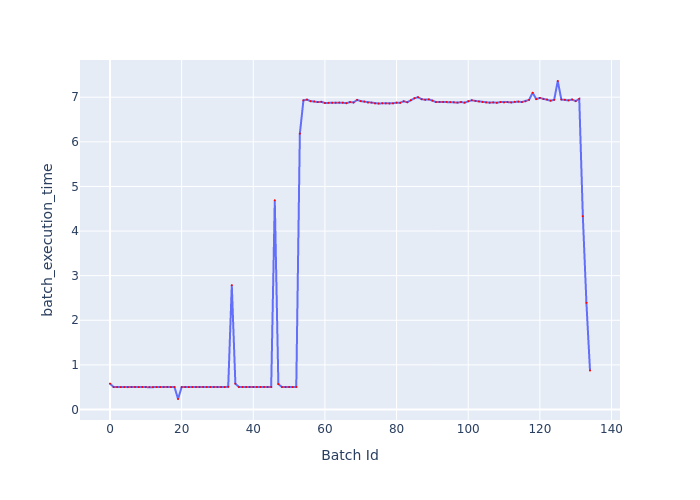

The data file committed next to this chart (first rows):
Batch Id, batch_execution_time
0, 0.5788
1, 0.5031
2, 0.5021
3, 0.5006
4, 0.501
5, 0.5004
6, 0.5033
7, 0.5029
8, 0.5007
9, 0.5023
10, 0.5025
11, 0.5015
12, 0.5006
13, 0.5018
14, 0.502
15, 0.5026
16, 0.5039
17, 0.5021
18, 0.5028
19, 0.2347
20, 0.5015
21, 0.5019
22, 0.5012
23, 0.5024
24, 0.5026
25, 0.5025
26, 0.5027
27, 0.5022
28, 0.5022
29, 0.5021
30, 0.5018
31, 0.5019
32, 0.5022
33, 0.5065
34, 2.787
35, 0.5792
36, 0.5023
37, 0.5027
38, 0.5034
39, 0.5043
40, 0.5029
41, 0.5035
42, 0.5034
43, 0.5041
44, 0.5036
45, 0.5046
46, 4.69
47, 0.5697
48, 0.5031
49, 0.5024
50, 0.5036
51, 0.5022
52, 0.5042
53, 6.184
54, 6.93
55, 6.947
56, 6.911
57, 6.905
58, 6.891
59, 6.898
... 75 more rows
